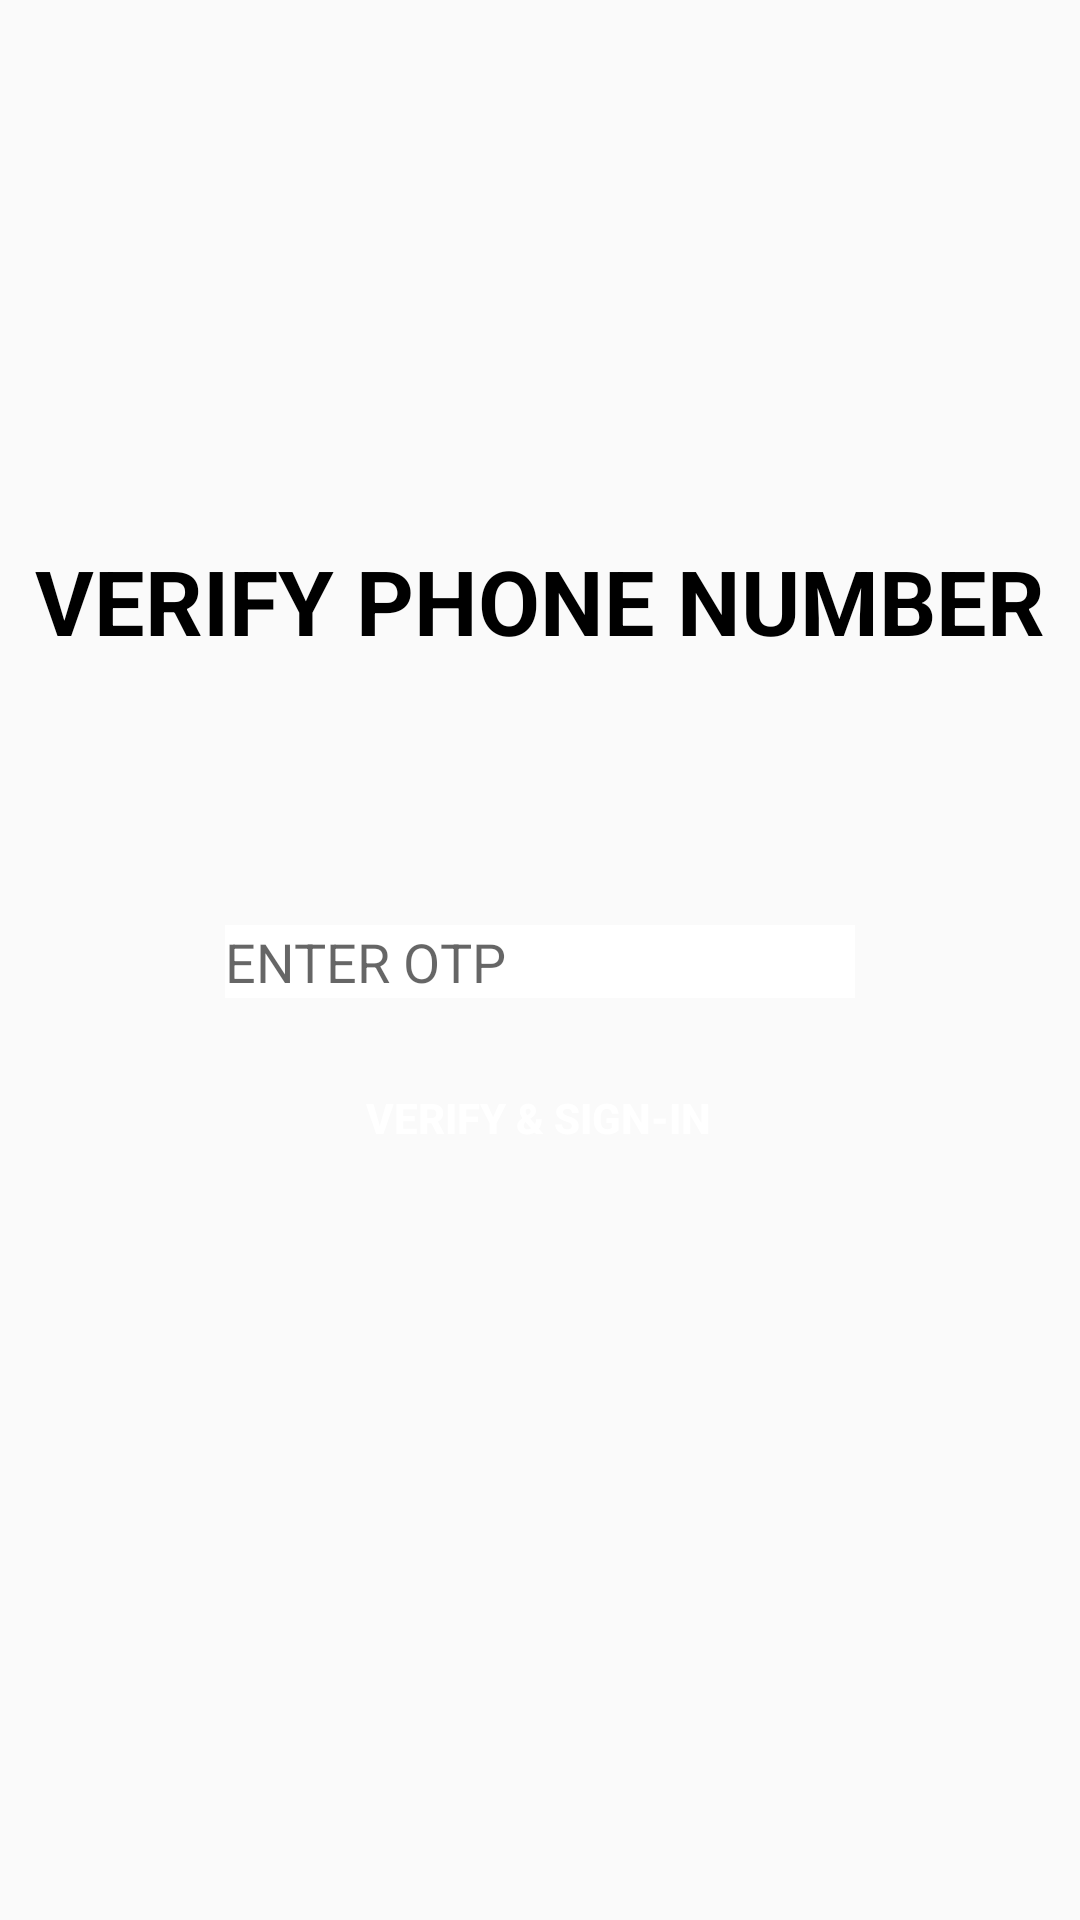

Write the Android layout XML for this screen, with the resource values it uses.
<!-- AndroidManifest.xml: application theme AppTheme -->
<!-- res/layout/activity_verify_number.xml -->
<?xml version="1.0" encoding="utf-8"?>
<androidx.constraintlayout.widget.ConstraintLayout xmlns:android="http://schemas.android.com/apk/res/android"
    xmlns:app="http://schemas.android.com/apk/res-auto"
    xmlns:tools="http://schemas.android.com/tools"
    android:layout_width="match_parent"
    android:layout_height="match_parent"
    android:background="@drawable/bg"
    android:visibility="visible"
    tools:context=".VerifyNumber">

    <TextView
        android:id="@+id/verify_num_head"
        android:layout_width="wrap_content"
        android:layout_height="wrap_content"
        android:layout_marginTop="180dp"
        android:text="@string/verify_num"
        android:textAlignment="center"
        android:textColor="@android:color/background_dark"
        android:textSize="30sp"
        android:textStyle="bold"
        app:layout_constraintEnd_toEndOf="parent"
        app:layout_constraintStart_toStartOf="parent"
        app:layout_constraintTop_toTopOf="parent" />

    <EditText
        android:id="@+id/otp_field"
        android:layout_width="wrap_content"
        android:layout_height="wrap_content"
        android:layout_marginTop="88dp"
        android:background="@android:color/background_light"
        android:ems="10"
        android:hint="@string/otp"
        android:inputType="textPersonName"
        app:layout_constraintEnd_toEndOf="parent"
        app:layout_constraintStart_toStartOf="parent"
        app:layout_constraintTop_toBottomOf="@+id/verify_num_head" />

    <Button
        android:id="@+id/verify_signin_btn"
        android:layout_width="wrap_content"
        android:layout_height="wrap_content"
        android:layout_marginTop="16dp"
        android:background="@drawable/rounded_reg"
        android:text="@string/verify_sign_in"
        android:textColor="@android:color/background_light"
        android:textStyle="bold"
        app:layout_constraintEnd_toEndOf="parent"
        app:layout_constraintHorizontal_bias="0.498"
        app:layout_constraintStart_toStartOf="parent"
        app:layout_constraintTop_toBottomOf="@+id/otp_field" />

    <ProgressBar
        android:id="@+id/progressBar"
        style="?android:attr/progressBarStyle"
        android:layout_width="wrap_content"
        android:layout_height="wrap_content"
        android:layout_marginTop="44dp"
        android:visibility="invisible"
        app:layout_constraintEnd_toEndOf="parent"
        app:layout_constraintHorizontal_bias="0.498"
        app:layout_constraintStart_toStartOf="parent"
        app:layout_constraintTop_toBottomOf="@+id/verify_signin_btn" />
</androidx.constraintlayout.widget.ConstraintLayout>
<!-- resources referenced by this layout -->
<resources>
  <string name="otp">ENTER OTP</string>
  <string name="verify_num">VERIFY PHONE NUMBER</string>
  <string name="verify_sign_in">Verify &amp; Sign-in</string>
  <style name="AppTheme" parent="Theme.AppCompat.Light.NoActionBar">
          
          <item name="colorPrimary">@color/colorPrimary</item>
          <item name="colorPrimaryDark">@color/colorPrimaryDark</item>
          <item name="colorAccent">@color/colorAccent</item>
      </style>
  <color name="colorPrimary">#6200EE</color>
  <color name="colorPrimaryDark">#3700B3</color>
  <color name="colorAccent">#03DAC5</color>
</resources>
